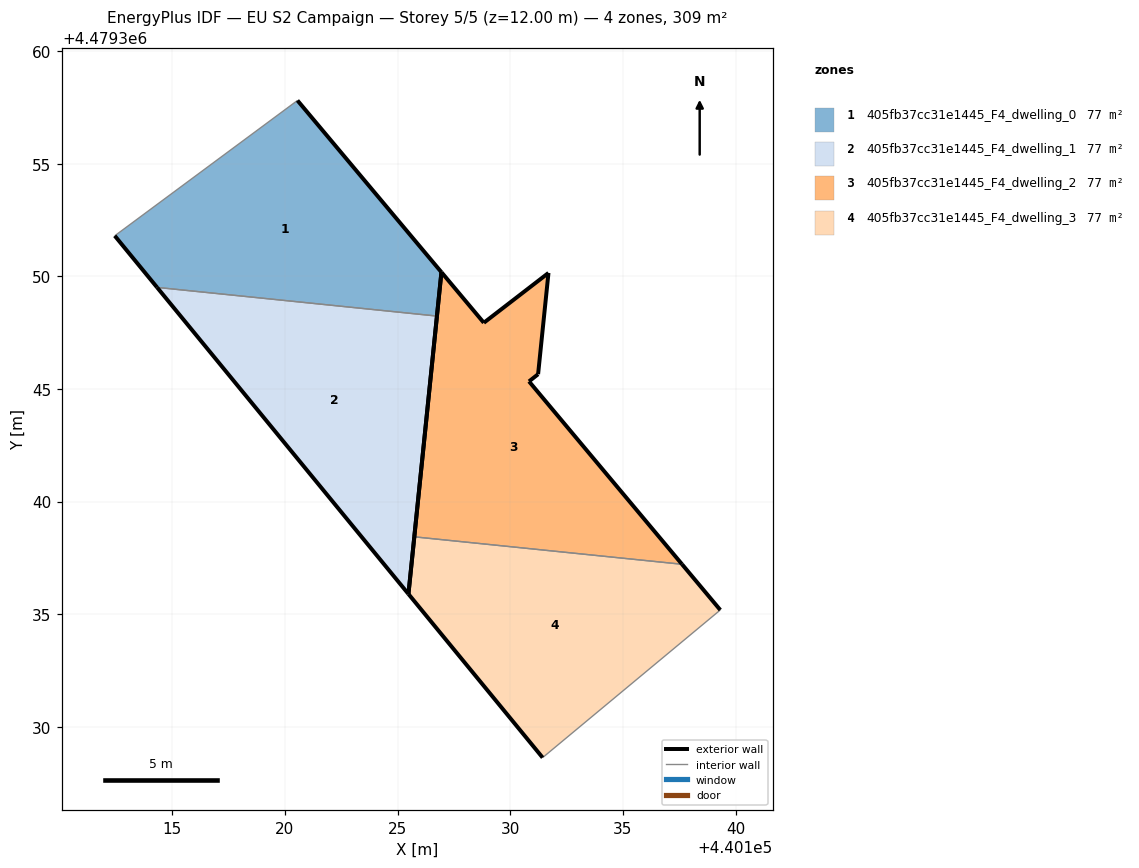
=== STOREY PLAN SPEC (per zone: floor XY polygon, exterior-wall plan segments, windows/doors) ===
zone 1: 405fb37cc31e1445_F4_dwelling_0  (77.4 m²)
  floor: (440126.75, 4479348.23) (440126.95, 4479350.18) (440120.56, 4479357.80) (440112.45, 4479351.80) (440114.32, 4479349.51)
  exterior wall: (440120.56, 4479357.80) – (440126.95, 4479350.18)  [9.9 m]
  exterior wall: (440126.95, 4479350.18) – (440126.75, 4479348.23)  [2.0 m]
  exterior wall: (440114.32, 4479349.51) – (440112.45, 4479351.80)  [3.0 m]
  interior walls: 2
zone 2: 405fb37cc31e1445_F4_dwelling_1  (77.4 m²)
  floor: (440125.48, 4479335.90) (440126.75, 4479348.23) (440114.32, 4479349.51)
  exterior wall: (440126.75, 4479348.23) – (440125.48, 4479335.90)  [12.4 m]
  exterior wall: (440125.48, 4479335.90) – (440114.32, 4479349.51)  [17.6 m]
  interior walls: 1
zone 3: 405fb37cc31e1445_F4_dwelling_2  (76.8 m²)
  floor: (440137.63, 4479337.22) (440130.83, 4479345.33) (440131.24, 4479345.65) (440131.70, 4479350.15) (440128.83, 4479347.94) (440126.95, 4479350.18) (440125.74, 4479338.43)
  exterior wall: (440128.83, 4479347.94) – (440131.70, 4479350.15)  [3.6 m]
  exterior wall: (440131.70, 4479350.15) – (440131.24, 4479345.65)  [4.5 m]
  exterior wall: (440131.24, 4479345.65) – (440130.83, 4479345.33)  [0.5 m]
  exterior wall: (440130.83, 4479345.33) – (440137.63, 4479337.22)  [10.6 m]
  exterior wall: (440125.74, 4479338.43) – (440126.95, 4479350.18)  [11.8 m]
  exterior wall: (440126.95, 4479350.18) – (440128.83, 4479347.94)  [2.9 m]
  interior walls: 1
zone 4: 405fb37cc31e1445_F4_dwelling_3  (76.8 m²)
  floor: (440139.33, 4479335.19) (440137.63, 4479337.22) (440125.74, 4479338.43) (440125.48, 4479335.90) (440131.44, 4479328.63)
  exterior wall: (440125.48, 4479335.90) – (440125.74, 4479338.43)  [2.6 m]
  exterior wall: (440137.63, 4479337.22) – (440139.33, 4479335.19)  [2.6 m]
  exterior wall: (440131.44, 4479328.63) – (440125.48, 4479335.90)  [9.4 m]
  interior walls: 2

=== DERIVED (storey summary) ===
Building: EU S2 Campaign
Storey: 5 of 5  (floor level z = 12.00 m)
Storey gross floor area: 308.5 m²
Zones on this storey: 4
  - 405fb37cc31e1445_F4_dwelling_0: floor 77.4 m²; exterior wall 14.9 m (44.6 m²); WWR 0.0%
  - 405fb37cc31e1445_F4_dwelling_1: floor 77.4 m²; exterior wall 30.0 m (90.0 m²); WWR 0.0%
  - 405fb37cc31e1445_F4_dwelling_2: floor 76.8 m²; exterior wall 34.0 m (101.9 m²); WWR 0.0%
  - 405fb37cc31e1445_F4_dwelling_3: floor 76.8 m²; exterior wall 14.6 m (43.8 m²); WWR 0.0%
Zone adjacency (shared interzone walls):
  - 405fb37cc31e1445_F4_dwelling_0 ↔ 405fb37cc31e1445_F4_dwelling_1
  - 405fb37cc31e1445_F4_dwelling_2 ↔ 405fb37cc31e1445_F4_dwelling_3